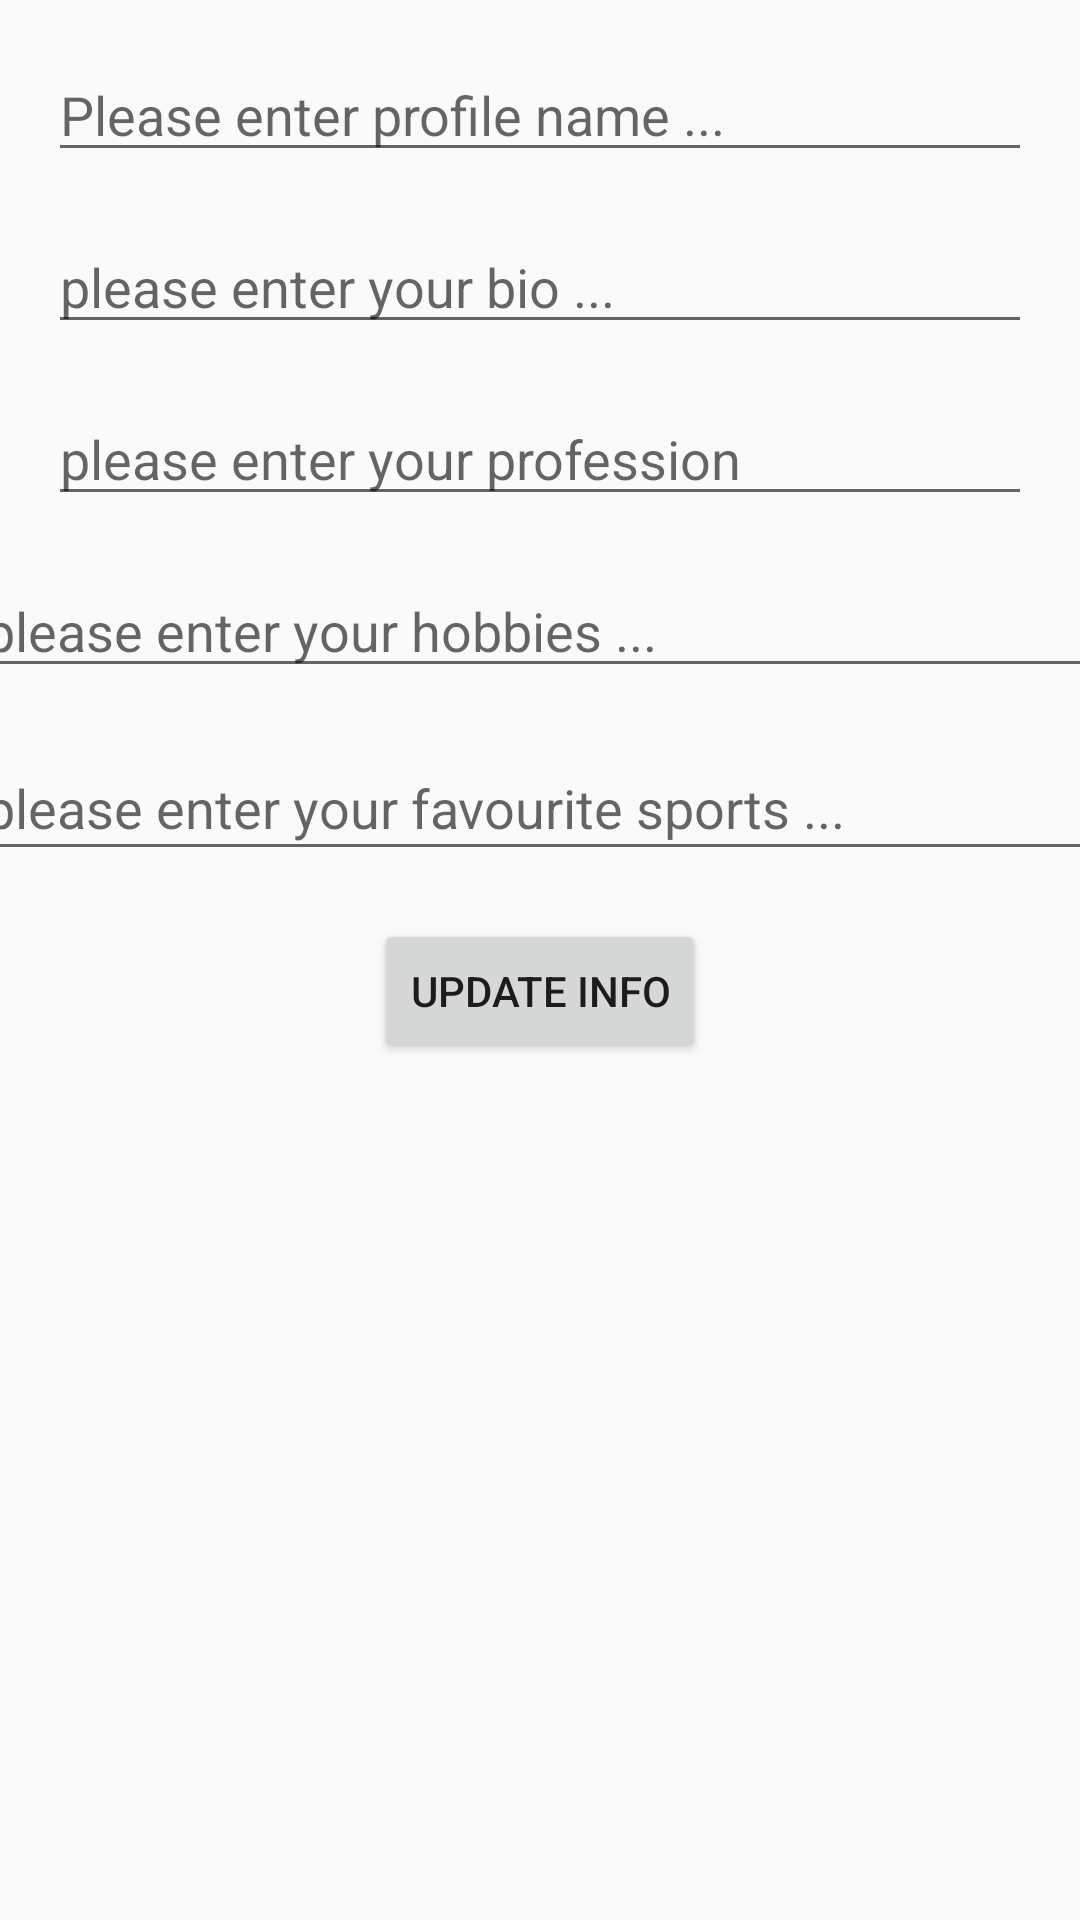

Layout XML and referenced resources for this Android screen:
<!-- AndroidManifest.xml: application theme AppTheme -->
<!-- res/layout/fragment_profile_tab.xml -->
<?xml version="1.0" encoding="utf-8"?>
<androidx.constraintlayout.widget.ConstraintLayout xmlns:android="http://schemas.android.com/apk/res/android"
    xmlns:app="http://schemas.android.com/apk/res-auto"
    xmlns:tools="http://schemas.android.com/tools"
    android:layout_width="match_parent"
    android:layout_height="match_parent"
    tools:context=".ProfileTab">


    <EditText
        android:id="@+id/edtProfession"
        android:layout_width="0dp"
        android:layout_height="wrap_content"
        android:layout_marginStart="16dp"
        android:layout_marginTop="16dp"
        android:layout_marginEnd="16dp"
        android:ems="10"
        android:hint="please enter your profession"
        android:inputType="textPersonName"
        app:layout_constraintEnd_toEndOf="parent"
        app:layout_constraintStart_toStartOf="parent"
        app:layout_constraintTop_toBottomOf="@+id/edtBio" />

    <Button
        android:id="@+id/btnUpdateInfo"
        android:layout_width="wrap_content"
        android:layout_height="wrap_content"
        android:layout_marginTop="16dp"
        android:text="update info"
        app:layout_constraintEnd_toEndOf="parent"
        app:layout_constraintStart_toStartOf="parent"
        app:layout_constraintTop_toBottomOf="@+id/edtFavSports" />

    <EditText
        android:id="@+id/edtProfileName"
        android:layout_width="0dp"
        android:layout_height="wrap_content"
        android:layout_marginStart="16dp"
        android:layout_marginTop="16dp"
        android:layout_marginEnd="16dp"
        android:ems="10"
        android:hint="Please enter profile name ..."
        android:inputType="textPersonName"
        app:layout_constraintEnd_toEndOf="parent"
        app:layout_constraintStart_toStartOf="parent"
        app:layout_constraintTop_toTopOf="parent" />

    <EditText
        android:id="@+id/edtFavSports"
        android:layout_width="379dp"
        android:layout_height="45dp"
        android:layout_marginStart="16dp"
        android:layout_marginTop="16dp"
        android:layout_marginEnd="16dp"
        android:ems="10"
        android:hint="please enter your favourite sports ..."
        android:inputType="textPersonName"
        app:layout_constraintEnd_toEndOf="parent"
        app:layout_constraintStart_toStartOf="parent"
        app:layout_constraintTop_toBottomOf="@+id/edtHobbies" />

    <EditText
        android:id="@+id/edtHobbies"
        android:layout_width="379dp"
        android:layout_height="wrap_content"
        android:layout_marginStart="16dp"
        android:layout_marginTop="16dp"
        android:layout_marginEnd="16dp"
        android:ems="10"
        android:hint="please enter your hobbies ..."
        android:inputType="textPersonName"
        app:layout_constraintEnd_toEndOf="parent"
        app:layout_constraintStart_toStartOf="parent"
        app:layout_constraintTop_toBottomOf="@+id/edtProfession" />

    <EditText
        android:id="@+id/edtBio"
        android:layout_width="0dp"
        android:layout_height="wrap_content"
        android:layout_marginStart="16dp"
        android:layout_marginTop="16dp"
        android:layout_marginEnd="16dp"
        android:ems="10"
        android:hint="please enter your bio ..."
        android:inputType="textPersonName"
        app:layout_constraintEnd_toEndOf="parent"
        app:layout_constraintStart_toStartOf="parent"
        app:layout_constraintTop_toBottomOf="@+id/edtProfileName" />
</androidx.constraintlayout.widget.ConstraintLayout>
<!-- resources referenced by this layout -->
<resources>
  <style name="AppTheme" parent="Theme.AppCompat.Light.DarkActionBar">
          
          <item name="colorPrimary">@color/colorPrimary</item>
          <item name="colorPrimaryDark">@color/colorPrimaryDark</item>
          <item name="colorAccent">@color/colorAccent</item>
      </style>
  <!-- not gathered from this repository: default colours our renderer supplied (Android Studio template values) -->
  <color name="colorPrimary">#FF6200EE</color>
  <color name="colorPrimaryDark">#FF3700B3</color>
  <color name="colorAccent">#FF03DAC5</color>
</resources>
